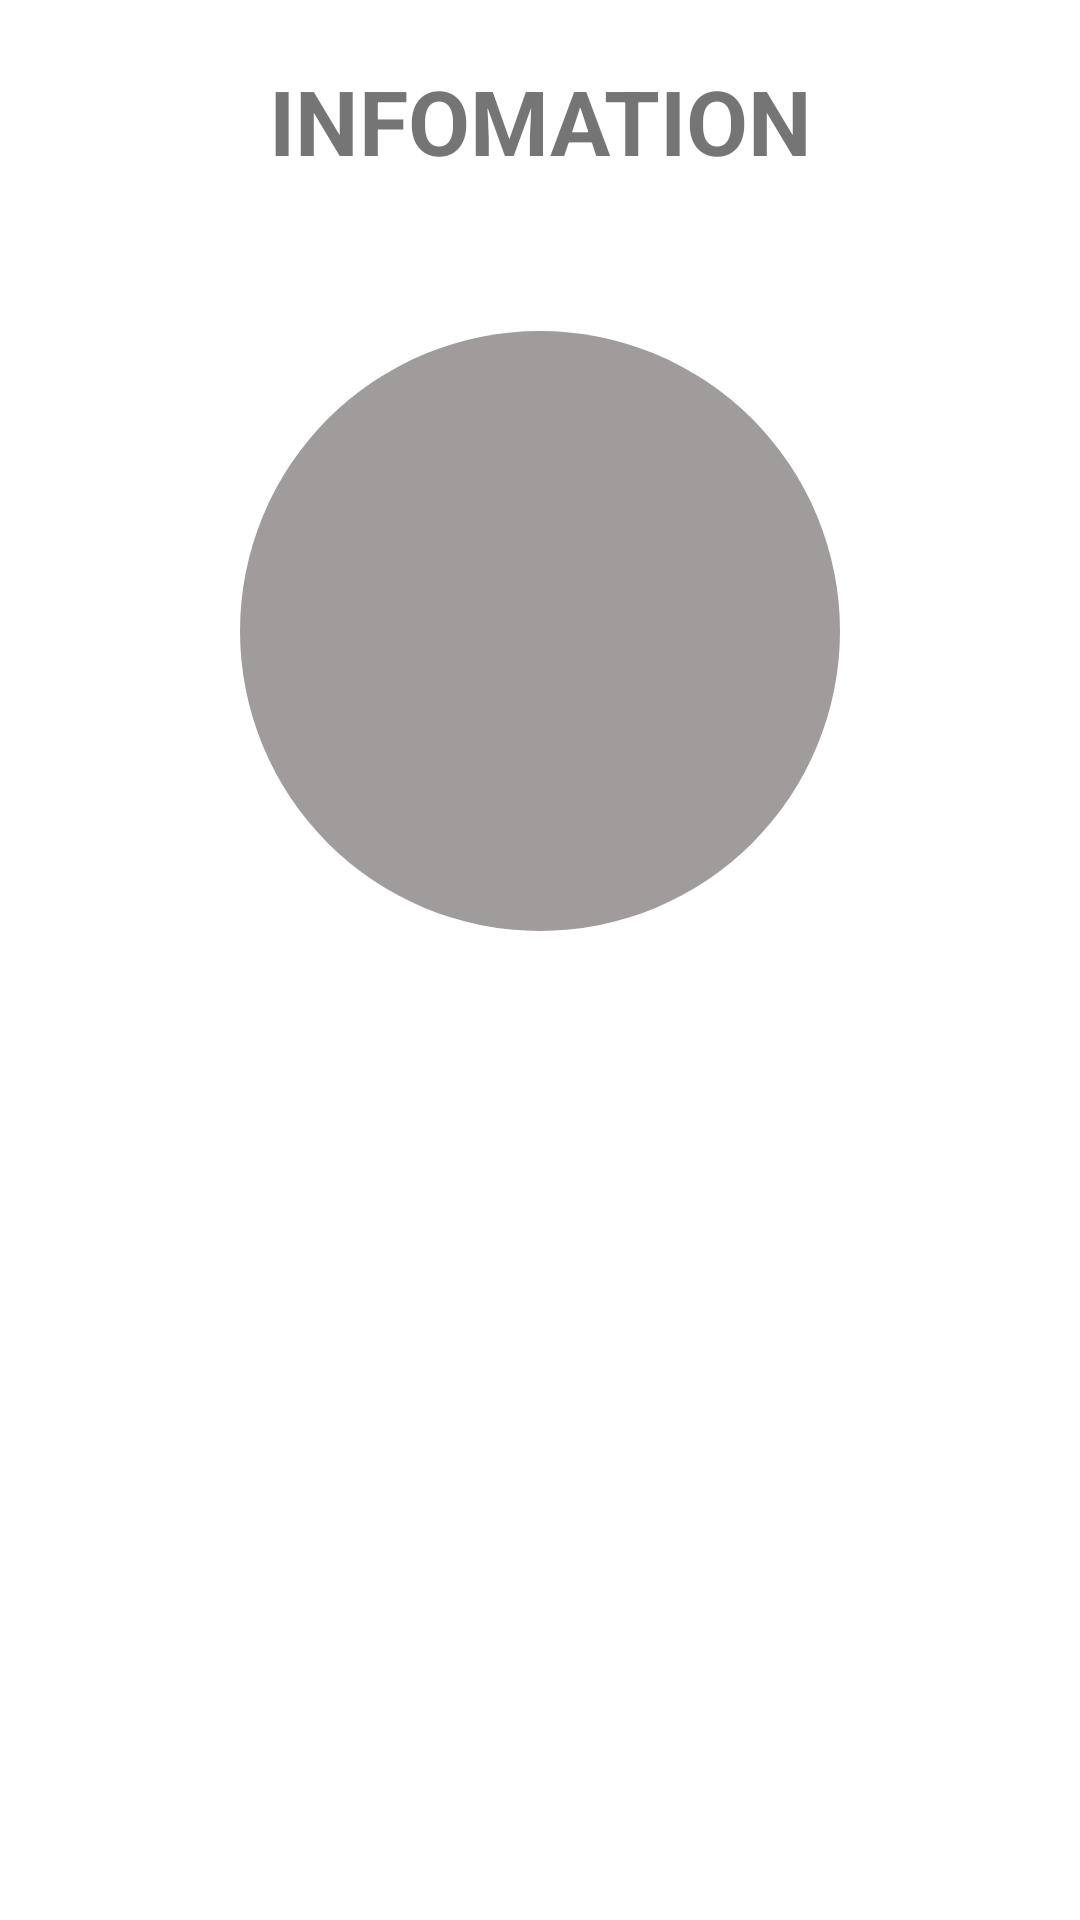

Here is an Android app screen rendered from its layout file. Give the layout XML and the strings, colors and styles it references.
<!-- AndroidManifest.xml: application theme Theme.Chat -->
<!-- res/layout/activity_me.xml -->
<?xml version="1.0" encoding="utf-8"?>
<LinearLayout xmlns:android="http://schemas.android.com/apk/res/android"
    xmlns:app="http://schemas.android.com/apk/res-auto"
    xmlns:tools="http://schemas.android.com/tools"
    android:id="@+id/main"
    android:layout_width="match_parent"
    android:layout_height="match_parent"
    tools:context=".activities.MeActivity"
    android:orientation="vertical">
    <TextView
        android:layout_width="match_parent"
        android:layout_height="wrap_content"
        android:text="INFOMATION"
        android:textSize="30dp"
        android:gravity="center"
        android:textStyle="bold"
        android:layout_marginTop="20dp">
    </TextView>
        <ImageView
            android:id="@+id/imageView"
            android:layout_width="200dp"
            android:layout_height="200dp"
            android:layout_marginTop="50dp"
            android:scaleType="centerCrop"
            android:background="@drawable/circular_shape"
            android:layout_gravity="center"/>
  


</LinearLayout>
<!-- resources referenced by this layout -->
<resources>
  <!-- drawable circular_shape (drawable) -->
  <shape xmlns:android="http://schemas.android.com/apk/res/android">
      <solid android:color="#A09C9C"/>
      <corners android:radius="300dp"/>
  </shape>
  <style name="Theme.Chat" parent="Base.Theme.Chat" />
  <style name="Base.Theme.Chat" parent="Theme.MaterialComponents.DayNight.NoActionBar">
          
           <item name="colorPrimary">@color/primary</item>
      </style>
  <color name="primary">#1C2E46</color>
</resources>
